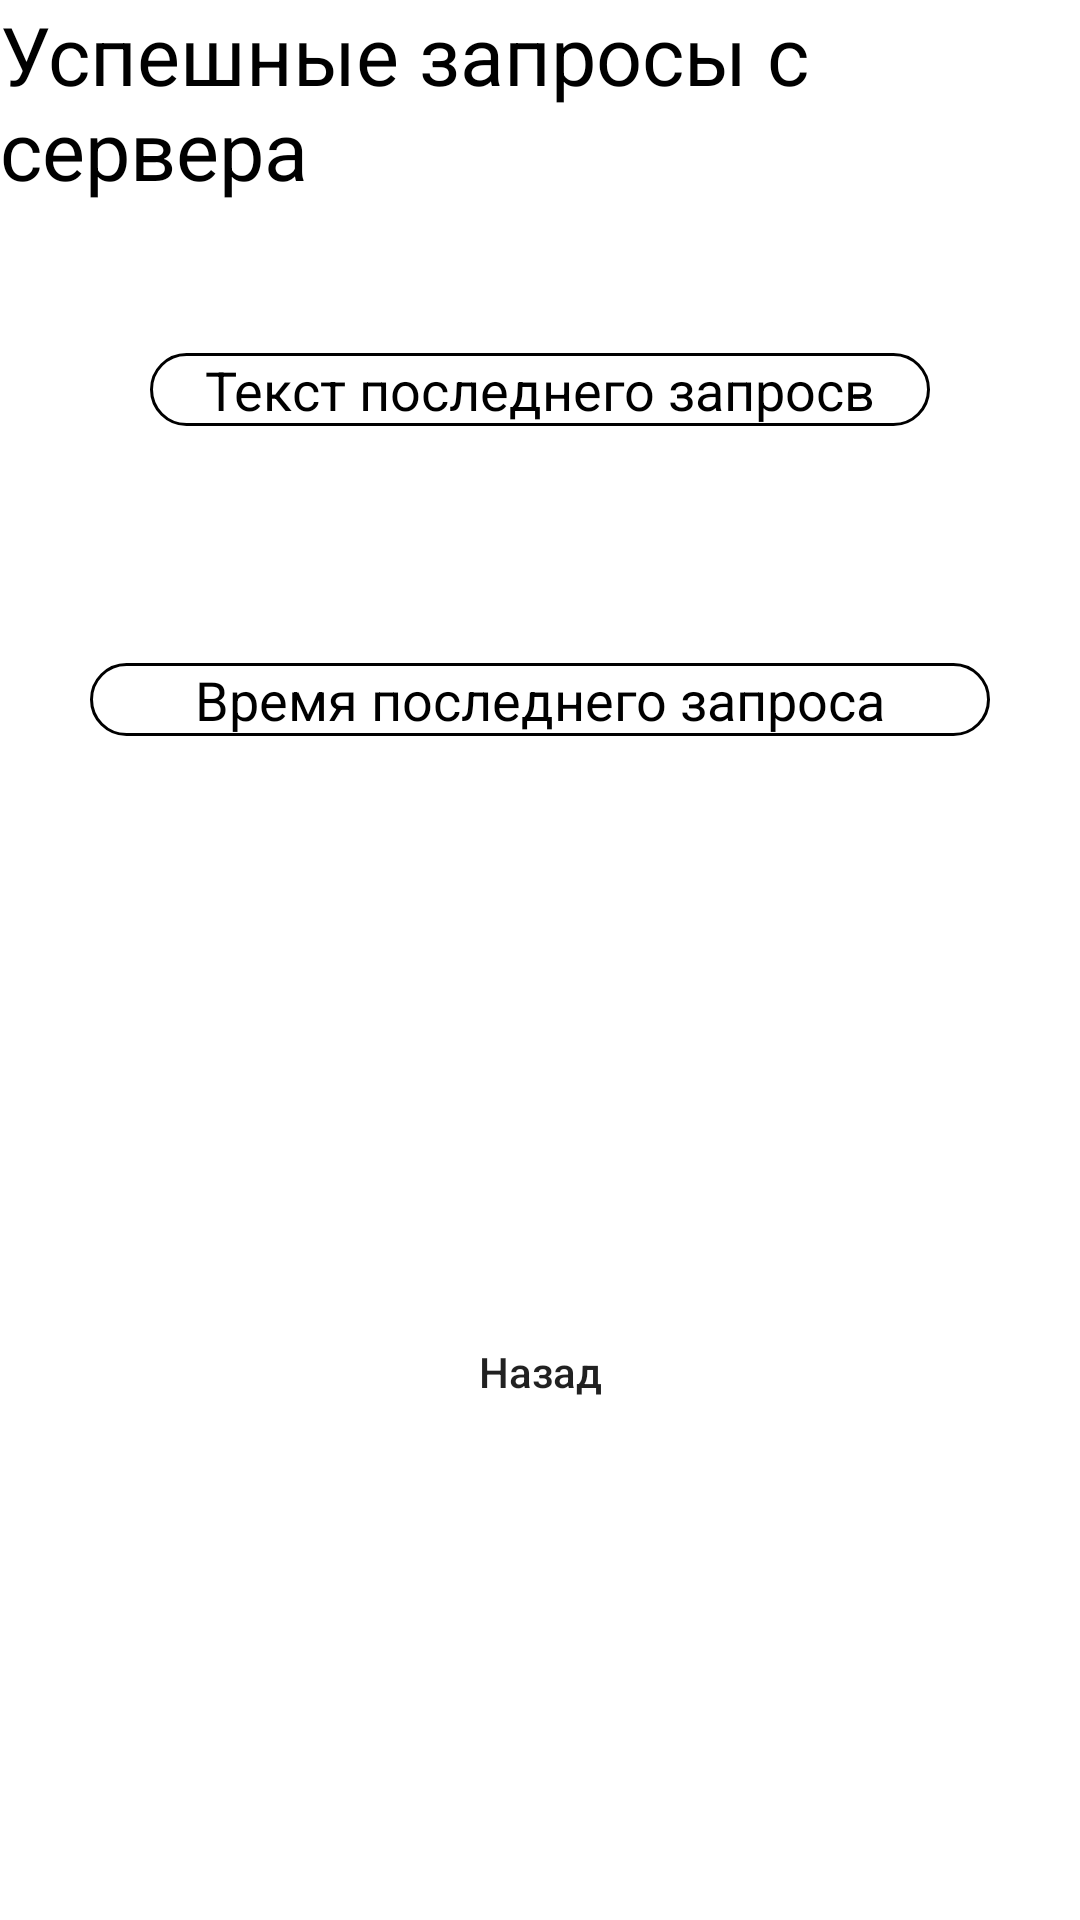

Write the Android layout XML for this screen, with the resource values it uses.
<!-- AndroidManifest.xml: application theme Theme.NetWork16052022 -->
<!-- res/layout/activity_request.xml -->
<?xml version="1.0" encoding="utf-8"?>
<androidx.constraintlayout.widget.ConstraintLayout xmlns:android="http://schemas.android.com/apk/res/android"
    xmlns:app="http://schemas.android.com/apk/res-auto"
    xmlns:tools="http://schemas.android.com/tools"
    android:layout_width="match_parent"
    android:layout_height="match_parent"
    tools:context=".ActivityLastRequest">


    <TextView
        android:id="@+id/text1"
        android:layout_width="wrap_content"
        android:layout_height="wrap_content"
        android:text="Успешные запросы с сервера"
        android:textColor="@color/black"
        android:textSize="27sp"
        app:layout_constraintEnd_toEndOf="parent"
        app:layout_constraintStart_toStartOf="parent"
        app:layout_constraintTop_toTopOf="parent" />

    <TextView
        android:id="@+id/textLastRequestName"
        android:layout_width="match_parent"
        android:layout_height="wrap_content"
        android:layout_margin="50dp"
        android:layout_marginStart="30dp"
        android:layout_marginTop="100dp"
        android:layout_marginEnd="30dp"
        android:background="@drawable/border_text_bg"
        android:gravity="center"
        android:text="Текст последнего запросв"
        android:textColor="@color/black"
        android:textSize="18sp"
        app:layout_constraintEnd_toEndOf="parent"
        app:layout_constraintStart_toStartOf="parent"
        app:layout_constraintTop_toBottomOf="@+id/text1" />

    <TextView
        android:id="@+id/textLastRequestNameResult"
        android:layout_width="wrap_content"
        android:layout_height="wrap_content"
        android:layout_margin="10dp"
        android:gravity="center"
        app:layout_constraintEnd_toEndOf="parent"
        app:layout_constraintStart_toStartOf="parent"
        app:layout_constraintTop_toBottomOf="@+id/textLastRequestName" />

    <TextView
        android:id="@+id/textLastRequestTime"
        android:layout_width="match_parent"
        android:layout_height="wrap_content"
        android:layout_marginStart="30dp"
        android:layout_marginTop="50dp"
        android:layout_marginEnd="30dp"
        android:background="@drawable/border_text_bg"
        android:gravity="center"
        android:text="Время последнего запроса"
        android:textColor="@color/black"
        android:textSize="18sp"
        app:layout_constraintEnd_toEndOf="parent"
        app:layout_constraintStart_toStartOf="parent"
        app:layout_constraintTop_toBottomOf="@+id/textLastRequestNameResult" />

    <TextView
        android:id="@+id/textLastRequestTimeResult"
        android:layout_width="wrap_content"
        android:layout_height="wrap_content"
        android:layout_margin="10dp"
        android:gravity="center"
        app:layout_constraintEnd_toEndOf="parent"
        app:layout_constraintStart_toStartOf="parent"
        app:layout_constraintTop_toBottomOf="@+id/textLastRequestTime" />

    <Button
        android:id="@+id/buttonLastRequestResult"
        android:layout_width="match_parent"
        android:layout_height="wrap_content"
        android:layout_marginStart="70dp"
        android:layout_marginEnd="70dp"
        android:background="@drawable/background_btn"
        android:text="Назад"
        android:textAllCaps="false"
        app:layout_constraintBottom_toBottomOf="parent"
        app:layout_constraintEnd_toEndOf="parent"
        app:layout_constraintStart_toStartOf="parent"
        app:layout_constraintTop_toBottomOf="@+id/textLastRequestTimeResult" />

</androidx.constraintlayout.widget.ConstraintLayout>
<!-- resources referenced by this layout -->
<resources>
  <!-- drawable border_text_bg (drawable) -->
  <?xml version="1.0" encoding="utf-8"?>
  <shape xmlns:android="http://schemas.android.com/apk/res/android"
      android:shape="rectangle">
  
      <stroke
          android:width="1dp"
          android:color="@color/black" />
      <corners android:radius="100dp" />
  
  </shape>
  <style name="Theme.NetWork16052022" parent="Theme.MaterialComponents.DayNight.DarkActionBar">
          
          <item name="colorPrimary">@color/purple_500</item>
          <item name="colorPrimaryVariant">@color/purple_700</item>
          <item name="colorOnPrimary">@color/white</item>
          
          <item name="colorSecondary">@color/teal_200</item>
          <item name="colorSecondaryVariant">@color/teal_700</item>
          <item name="colorOnSecondary">@color/black</item>
          
          <item name="android:statusBarColor" tools:targetApi="l">?attr/colorPrimaryVariant</item>
          
      </style>
  <!-- not gathered from this repository: default colours our renderer supplied (Android Studio template values) -->
  <color name="purple_500">#FF6200EE</color>
  <color name="purple_700">#FF3700B3</color>
  <color name="teal_200">#FF03DAC5</color>
  <color name="teal_700">#FF018786</color>
  <color name="black">#FF000000</color>
  <color name="white">#FFFFFFFF</color>
</resources>
